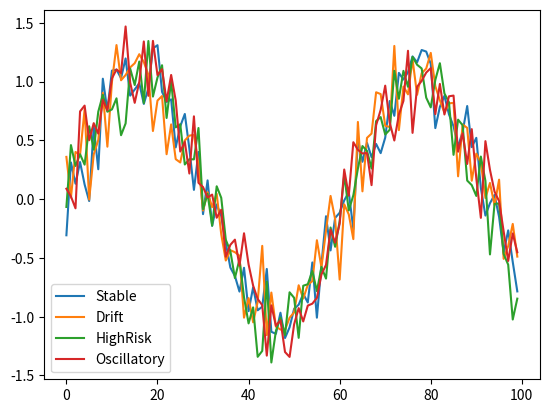

Recreate this plot in Python. (Note: this script raises an exception after producing the figure.)
import numpy as np
import matplotlib.pyplot as plt

cases = ["Stable","Drift","HighRisk","Oscillatory"]

for name in cases:
    tau = np.sin(np.linspace(0,10,100)) + np.random.normal(0,0.2,100)
    plt.plot(tau, label=name)

plt.legend()
plt.savefig("results/four_cases_tau.png")